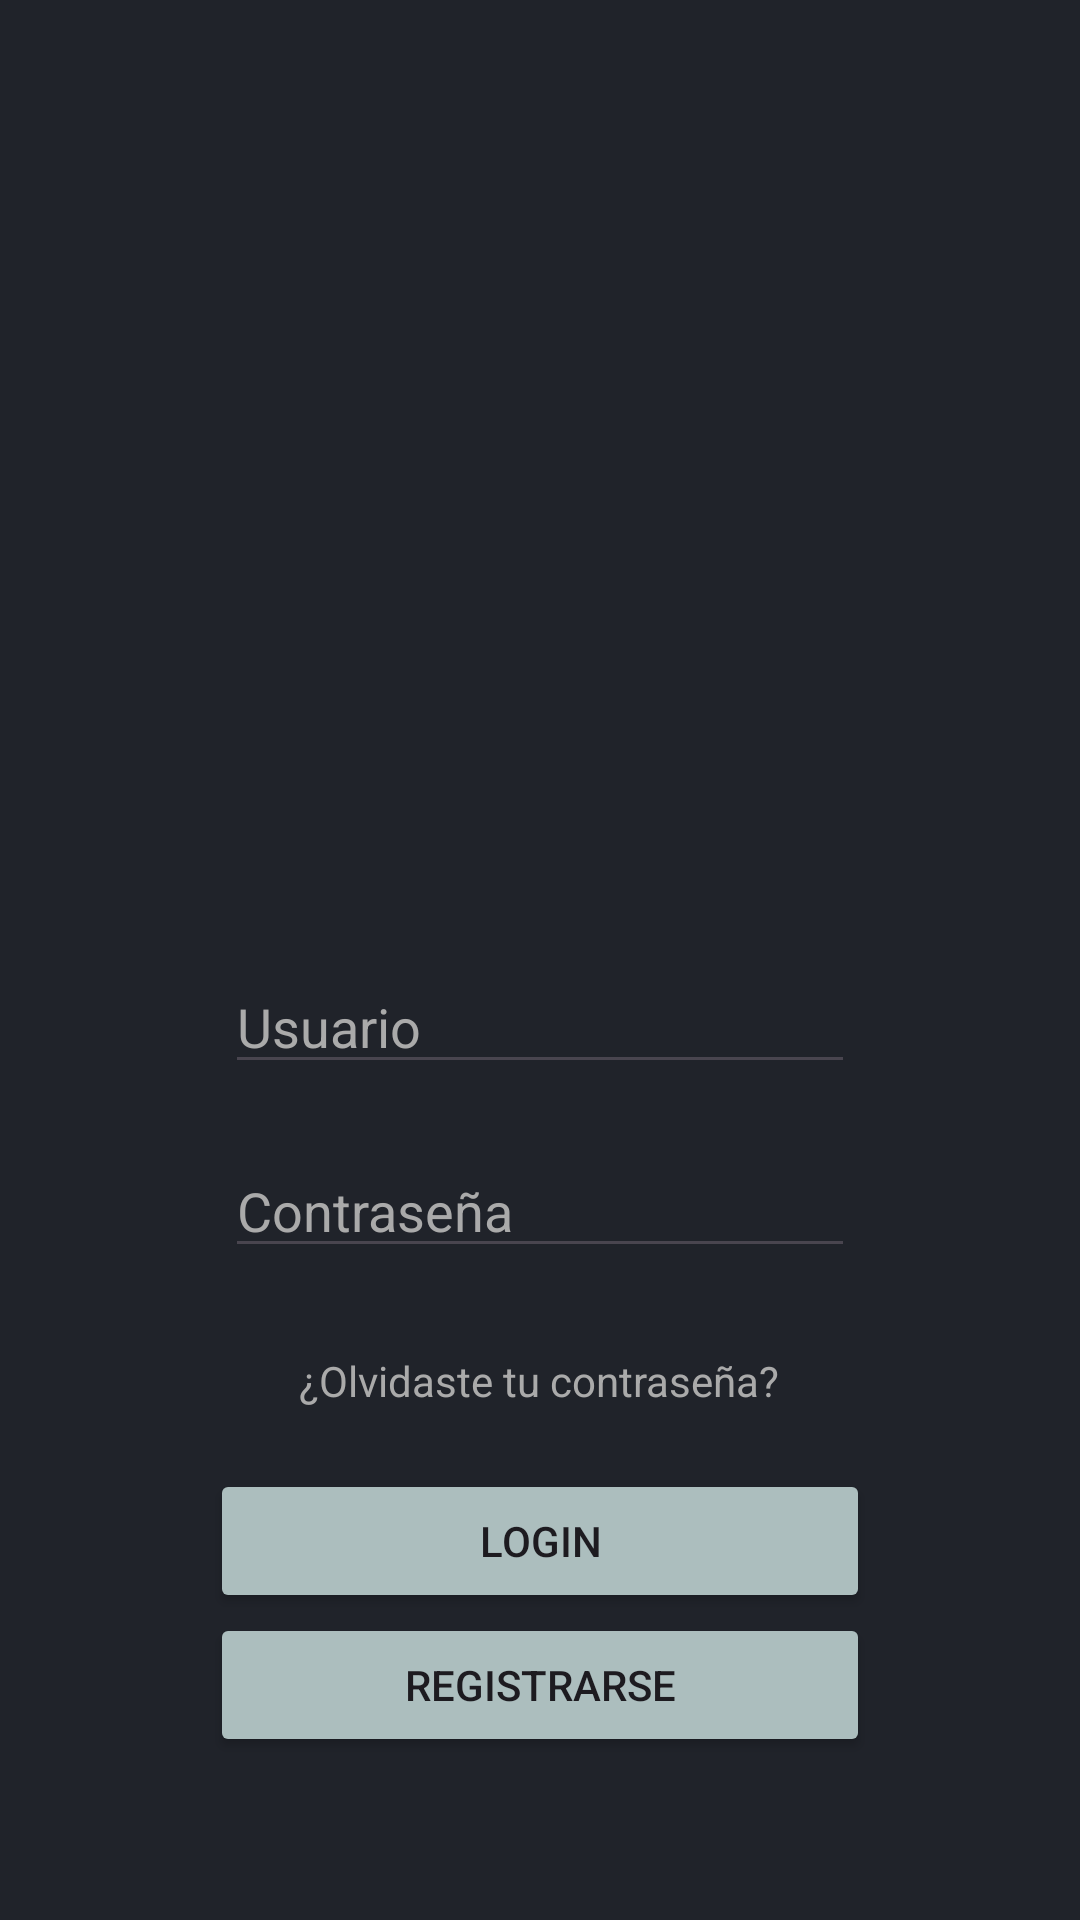

Reconstruct the res/layout file that produces this screen, plus the resources it refers to.
<!-- AndroidManifest.xml: application theme Theme.AppEdificaciones -->
<!-- res/layout/fragment_login.xml -->
<?xml version="1.0" encoding="utf-8"?>
<androidx.constraintlayout.widget.ConstraintLayout
    xmlns:android="http://schemas.android.com/apk/res/android"
    xmlns:app="http://schemas.android.com/apk/res-auto"
    xmlns:tools="http://schemas.android.com/tools"
    android:layout_width="match_parent"
    android:layout_height="match_parent"
    tools:context=".fragments.account.LoginFragment"
    android:background="@color/background">

    <ImageView
        android:id="@+id/usrLogo"
        android:layout_width="120dp"
        android:layout_height="120dp"
        android:layout_marginTop="120dp"
        app:layout_constraintEnd_toEndOf="parent"
        app:layout_constraintStart_toStartOf="parent"
        app:layout_constraintTop_toTopOf="parent"
        app:srcCompat="@drawable/userlogo"
        android:tint="@color/principal"/>

    <EditText
        android:id="@+id/edtUsuario"
        android:layout_width="wrap_content"
        android:layout_height="wrap_content"
        android:layout_marginTop="80dp"
        android:ems="10"
        android:inputType="text"
        android:text=""
        android:hint="Usuario"
        android:textColorHint="@android:color/darker_gray"
        android:textColor="#F4F4EF"
        app:layout_constraintEnd_toEndOf="parent"
        app:layout_constraintStart_toStartOf="parent"
        app:layout_constraintTop_toBottomOf="@+id/usrLogo"
        />

    <EditText
        android:id="@+id/edtPassword"
        android:layout_width="wrap_content"
        android:layout_height="wrap_content"
        android:layout_marginTop="20dp"
        android:ems="10"
        android:inputType="textPassword"
        android:hint="Contraseña"
        android:textColorHint="@android:color/darker_gray"
        android:textColor="#F4F4EF"
        app:layout_constraintEnd_toEndOf="parent"
        app:layout_constraintStart_toStartOf="parent"
        app:layout_constraintTop_toBottomOf="@+id/edtUsuario" />

    <Button
        android:id="@+id/btnLogin"
        android:layout_width="220dp"
        android:layout_height="wrap_content"
        android:layout_marginTop="20dp"
        android:backgroundTint="@color/principal"
        app:itemTextColor="@color/black"
        android:text="Login"
        app:layout_constraintEnd_toEndOf="parent"
        app:layout_constraintStart_toStartOf="parent"
        app:layout_constraintTop_toBottomOf="@+id/txtOlvidarContra" />

    <Button
        android:id="@+id/btnRegister"
        android:layout_width="220dp"
        android:layout_height="wrap_content"
        android:backgroundTint="@color/principal"
        app:itemTextColor="@color/black"
        android:text="Registrarse"
        app:layout_constraintEnd_toEndOf="parent"
        app:layout_constraintStart_toStartOf="parent"
        app:layout_constraintTop_toBottomOf="@+id/btnLogin" />

    <TextView
        android:id="@+id/txtOlvidarContra"
        android:layout_width="wrap_content"
        android:layout_height="wrap_content"
        android:layout_marginTop="28dp"
        android:layout_marginEnd="100dp"
        android:hint="¿Olvidaste tu contraseña?"
        android:text=""
        android:textColorHint="@android:color/darker_gray"
        android:textColor="#F4F4EF"
        app:layout_constraintEnd_toEndOf="parent"
        app:layout_constraintHorizontal_bias="1.0"
        app:layout_constraintStart_toStartOf="parent"
        app:layout_constraintTop_toBottomOf="@+id/edtPassword" />
</androidx.constraintlayout.widget.ConstraintLayout>
<!-- resources referenced by this layout -->
<resources>
  <color name="background">#20232A</color>
  <color name="black">#000000</color>
  <color name="principal">#ACBEBE</color>
  <style name="Theme.AppEdificaciones" parent="Base.Theme.AppEdificaciones" />
  <style name="Base.Theme.AppEdificaciones" parent="Theme.Material3.DayNight.NoActionBar">
          
          
      </style>
</resources>
